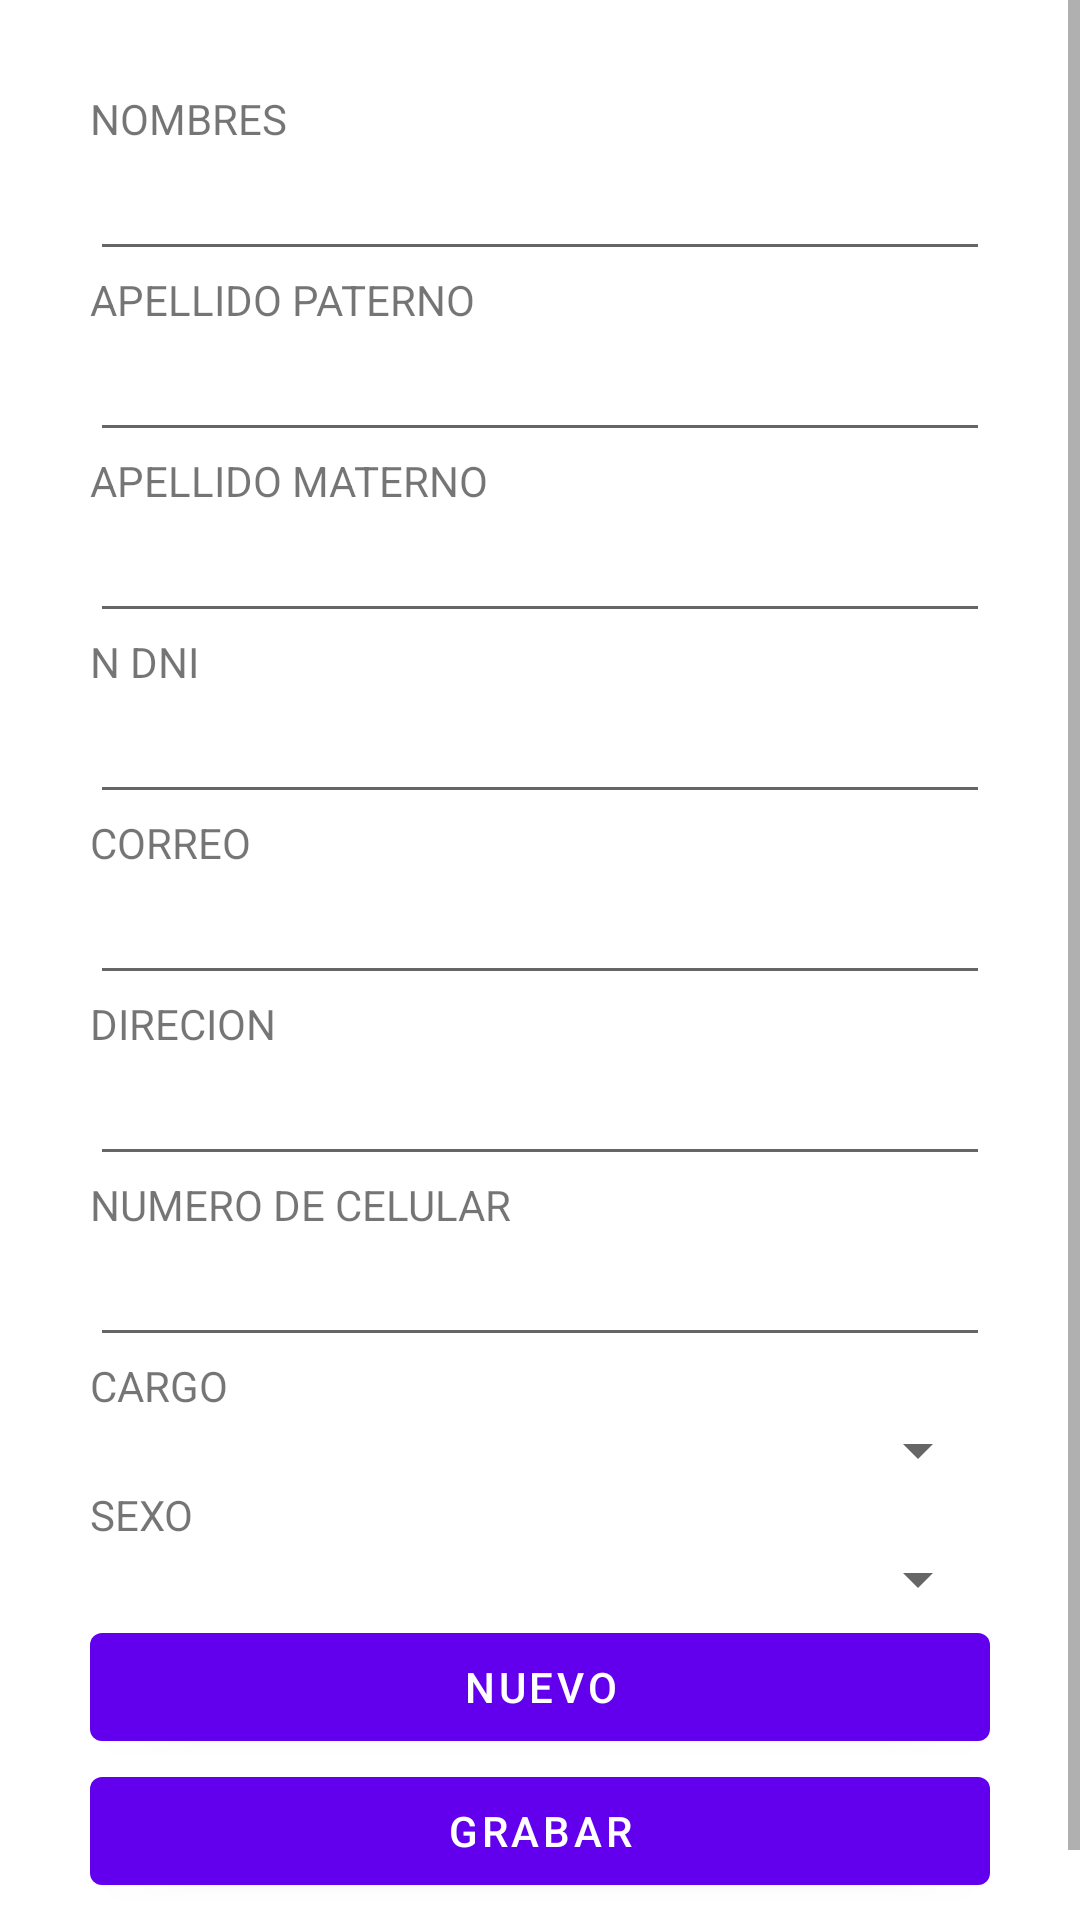

The Android layout XML behind this screen, and the referenced resources:
<!-- AndroidManifest.xml: application theme AppTemamainTercero -->
<!-- res/layout/fragment_agregar_trabajador.xml -->
<?xml version="1.0" encoding="utf-8"?>
<FrameLayout xmlns:android="http://schemas.android.com/apk/res/android"
    xmlns:app="http://schemas.android.com/apk/res-auto"
    xmlns:tools="http://schemas.android.com/tools"
    android:layout_width="match_parent"
    android:layout_height="match_parent"
    tools:context=".Controlador.AgregarTrabajadorFragment">

    <ScrollView
        android:id="@+id/scrollView2"
        android:layout_width="match_parent"
        android:layout_height="match_parent"
        app:layout_constraintBottom_toBottomOf="parent"
        app:layout_constraintEnd_toEndOf="parent"
        app:layout_constraintStart_toStartOf="parent"
        app:layout_constraintTop_toTopOf="parent">

        <LinearLayout
            android:layout_width="match_parent"
            android:layout_height="match_parent"
            android:padding="30dp"
            android:orientation="vertical">

            <TextView
                android:id="@+id/textView6"
                android:layout_width="match_parent"
                android:layout_height="wrap_content"
                android:text="NOMBRES"
                app:layout_constraintBottom_toBottomOf="parent"
                app:layout_constraintEnd_toEndOf="@+id/textView6"
                app:layout_constraintStart_toStartOf="@+id/textView6"
                app:layout_constraintTop_toBottomOf="@+id/textView6" />

            <EditText
                android:id="@+id/edtNombresTrabajadoresGrabar"
                android:layout_width="match_parent"
                android:layout_height="wrap_content"
                android:ems="10"
                android:inputType="textPersonName" />

            <TextView
                android:id="@+id/textView7"
                android:layout_width="match_parent"
                android:layout_height="wrap_content"
                android:text="APELLIDO PATERNO" />

            <EditText
                android:id="@+id/edtApellidoPaternoTrabajador"
                android:layout_width="match_parent"
                android:layout_height="wrap_content"
                android:ems="10"
                android:inputType="textPersonName" />

            <TextView
                android:id="@+id/textView13"
                android:layout_width="match_parent"
                android:layout_height="wrap_content"
                android:text="APELLIDO MATERNO" />

            <EditText
                android:id="@+id/edtApellidoMaternoTrabajador"
                android:layout_width="match_parent"
                android:layout_height="wrap_content"
                android:ems="10"
                android:inputType="textPersonName" />

            <TextView
                android:id="@+id/textView15"
                android:layout_width="match_parent"
                android:layout_height="wrap_content"
                android:text="N DNI" />

            <EditText
                android:id="@+id/edtDniTrabajador"
                android:layout_width="match_parent"
                android:layout_height="wrap_content"
                android:ems="10"
                android:inputType="number" />

            <TextView
                android:id="@+id/textView14"
                android:layout_width="match_parent"
                android:layout_height="wrap_content"
                android:text="CORREO" />

            <EditText
                android:id="@+id/edtCorreoelectronicoTrabajador"
                android:layout_width="match_parent"
                android:layout_height="wrap_content"
                android:ems="10"
                android:inputType="textPersonName" />

            <TextView
                android:id="@+id/textView19"
                android:layout_width="match_parent"
                android:layout_height="wrap_content"
                android:text="DIRECION" />

            <EditText
                android:id="@+id/edtDirecionTrabajador"
                android:layout_width="match_parent"
                android:layout_height="wrap_content"
                android:ems="10"
                android:inputType="textPersonName" />

            <TextView
                android:id="@+id/textView16"
                android:layout_width="match_parent"
                android:layout_height="wrap_content"
                android:text="NUMERO DE CELULAR" />

            <EditText
                android:id="@+id/edtNumberTrabajador"
                android:layout_width="match_parent"
                android:layout_height="wrap_content"
                android:ems="10"
                android:inputType="number" />

            <TextView
                android:id="@+id/textView17"
                android:layout_width="match_parent"
                android:layout_height="wrap_content"
                android:text="CARGO" />

            <Spinner
                android:id="@+id/spinCargoTrabajador"
                android:layout_width="match_parent"
                android:layout_height="wrap_content" />

            <TextView
                android:id="@+id/textView18"
                android:layout_width="match_parent"
                android:layout_height="wrap_content"
                android:text="SEXO" />

            <Spinner
                android:id="@+id/spinSexoTrabajador"
                android:layout_width="match_parent"
                android:layout_height="wrap_content" />

            <LinearLayout
                android:layout_width="match_parent"
                android:layout_height="wrap_content"
                android:orientation="vertical">

                <Button
                    android:id="@+id/btnNuevoTrabajador"
                    android:layout_width="match_parent"
                    android:layout_height="wrap_content"
                    android:text="NUEVO" />

                <Button
                    android:id="@+id/btnGrabarTrabajador"
                    android:layout_width="match_parent"
                    android:layout_height="wrap_content"
                    android:text="GRABAR" />
            </LinearLayout>

        </LinearLayout>
    </ScrollView>
</FrameLayout>
<!-- resources referenced by this layout -->
<resources>
  <style name="AppTemamainTercero" parent="Theme.MaterialComponents.DayNight.NoActionBar">
          
          <item name="colorPrimary">@color/purple_500</item>
          <item name="colorPrimaryVariant">@color/purple_700</item>
          <item name="colorOnPrimary">@color/white</item>
          
          <item name="colorSecondary">@color/teal_200</item>
          <item name="colorSecondaryVariant">@color/teal_700</item>
          <item name="colorOnSecondary">@color/black</item>
          
          <item name="android:statusBarColor" tools:targetApi="l">?attr/colorPrimaryVariant</item>
          
      </style>
  <color name="purple_500">#FF6200EE</color>
  <color name="purple_700">#FF3700B3</color>
  <color name="white">#FFFFFFFF</color>
  <color name="teal_200">#FF03DAC5</color>
  <color name="teal_700">#FF018786</color>
  <color name="black">#FF000000</color>
</resources>
